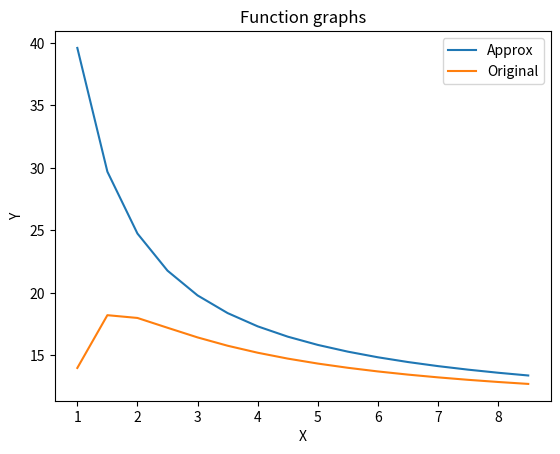

Reproduce this figure in Python.
import numpy as np
import matplotlib.pyplot as plt
import itertools

n = 16

X0 = np.zeros(n)
for i in range(n):
    X0[i] = 1 + i * 0.5

Y0 = np.array([14, 18.222, 18, 17.216, 16.444, 15.778, 15.219, 14.749,
              14.352, 14.014, 13.722, 13.469, 13.248, 13.052, 12.879, 12.724])


def func(X, B):
    Y = np.zeros_like(X)
    for n in range(len(X)):
        Y[n] = B[0]
        for i in range(1, len(B)):
            Y[n] += B[i] / np.power(X[n], i)
    return Y


def solve_sle(X, Y, m):
    A = np.zeros((m, m))
    A[:, 0] = 1
    for k in range(1, m):
        A[:, k] = 1 / np.power(X, k)
    B = np.linalg.solve(A, Y)
    return B


def reg_crit(Y, Y_reg):
    return np.sum(np.square(np.subtract(Y, Y_reg))) / np.sum(np.square(Y))


def ms_crit(Yt, Ya, Yb):
    yb = np.zeros_like(Ya)
    yb[:len(Yb)] = Yb
    return 3 * np.sum(np.square(np.subtract(Ya, yb))) / np.sum(np.square(Yt))


def data_split(X, Y, test_step):
    X_test, y_test = X[::test_step], Y[::test_step]
    X_train, y_train = np.delete(X, slice(None, None, test_step)), np.delete(Y, slice(None, None, test_step))
    print(f"TRAIN SIZE {len(X_train)}\n\tX train {X_train}\n\tY train {y_train}")
    print(f"TEST SIZE {len(X_test)}\n\tX test {X_test}\n\tY test {y_test}")
    return X_train, X_test, y_train, y_test


def print_regression(coefs, c):
    formula = "Y = "
    for i in range(c):
        if coefs[i] != 0:
            formula += f"{round(coefs[i], 2)}/X^{i} + "

    formula = formula[:-2]
    print(formula)


def get_model(X, Y):
    split_r_crits, split_ms_crits, split_models = {}, {}, {}
    for test_step in range(2, 7):
        X_train, X_test, y_train, y_test = data_split(X, Y, test_step)
        t = len(X_train)

        C = solve_sle(X_train, y_train, t)
        print(f"Unmasked model coefs: {C}")
        print_regression(C, t)

        coef_mask = np.array(list(map(list, itertools.product([0, 1], repeat=t))))
        coef_mask = coef_mask[(coef_mask == 1).sum(axis=1) > 1]
        coef_mask = np.flip(coef_mask[np.argsort(coef_mask.sum(axis=1))], 0)
        print(f"Total mask iterations to check: {coef_mask.shape[0]}")

        r_crits, ms_crits, models = {}, {}, {}
        for model in range(coef_mask.shape[0]):
            C_masked = np.where(coef_mask[model], C, 0)
            Y_reg = func(X_test, C_masked)
            R = reg_crit(y_test, Y_reg)

            if len(r_crits.values()) > 1 and min(r_crits.values()) > R:
                print(f"R {model}\tmask {coef_mask[model]} - crit {R}")

            MS = ms_crit(Y, func(X_train, C_masked), Y_reg)
            if len(ms_crits.values()) > 1 and min(ms_crits.values()) > MS:
                print(f"MS {model}\tmask {coef_mask[model]} - crit {MS}")

            r_crits[model], ms_crits[model], models[model] = R, MS, C_masked

        best_ind_r, best_ind_ms = min(r_crits, key=r_crits.get), min(ms_crits, key=ms_crits.get)
        print(f"BEST MODEL\nR\tmask {coef_mask[best_ind_r]} - crit {r_crits[best_ind_r]}"
              f"\nMS\tmask {coef_mask[best_ind_ms]} - crit {ms_crits[best_ind_ms]}")
        split_r_crits[test_step], split_ms_crits[test_step] = r_crits[best_ind_r], ms_crits[best_ind_ms]
        split_models[test_step] = [models[best_ind_r], models[best_ind_ms]]

    best_model_ind_r, best_model_ind_ms = min(split_r_crits, key=split_r_crits.get), min(split_ms_crits, key=split_ms_crits.get)
    Mr, Mms = split_models[best_model_ind_r][0], split_models[best_model_ind_ms][1]
    print(f"BEST\nR test step {best_model_ind_r}\tmodel{Mr} - crit {split_r_crits[best_model_ind_r]}"
          f"\nMS test step {best_model_ind_ms}\tmodel{Mms} - crit {split_ms_crits[best_model_ind_ms]}")
    return best_model_ind_ms, Mms


s, m = get_model(X0, Y0)
X_train, X_test, y_train, y_test = data_split(X0, Y0, s)
t = len(X_train)
print("Final (the best) regression model: ")
print_regression(m, t)
y_reg = func(X_test, m)
r = reg_crit(y_test, y_reg)
ms = ms_crit(Y0, func(X_train, m), y_reg)
print(f"Regression crit: {r}")
print(f"Minimal shift crit: {ms}")

plt.plot(X0, func(X0, m), label=f"Approx")
plt.plot(X0, Y0, label="Original")
plt.xlabel('X')
plt.ylabel('Y')
plt.title(f'Function graphs')
plt.legend()
plt.show()
